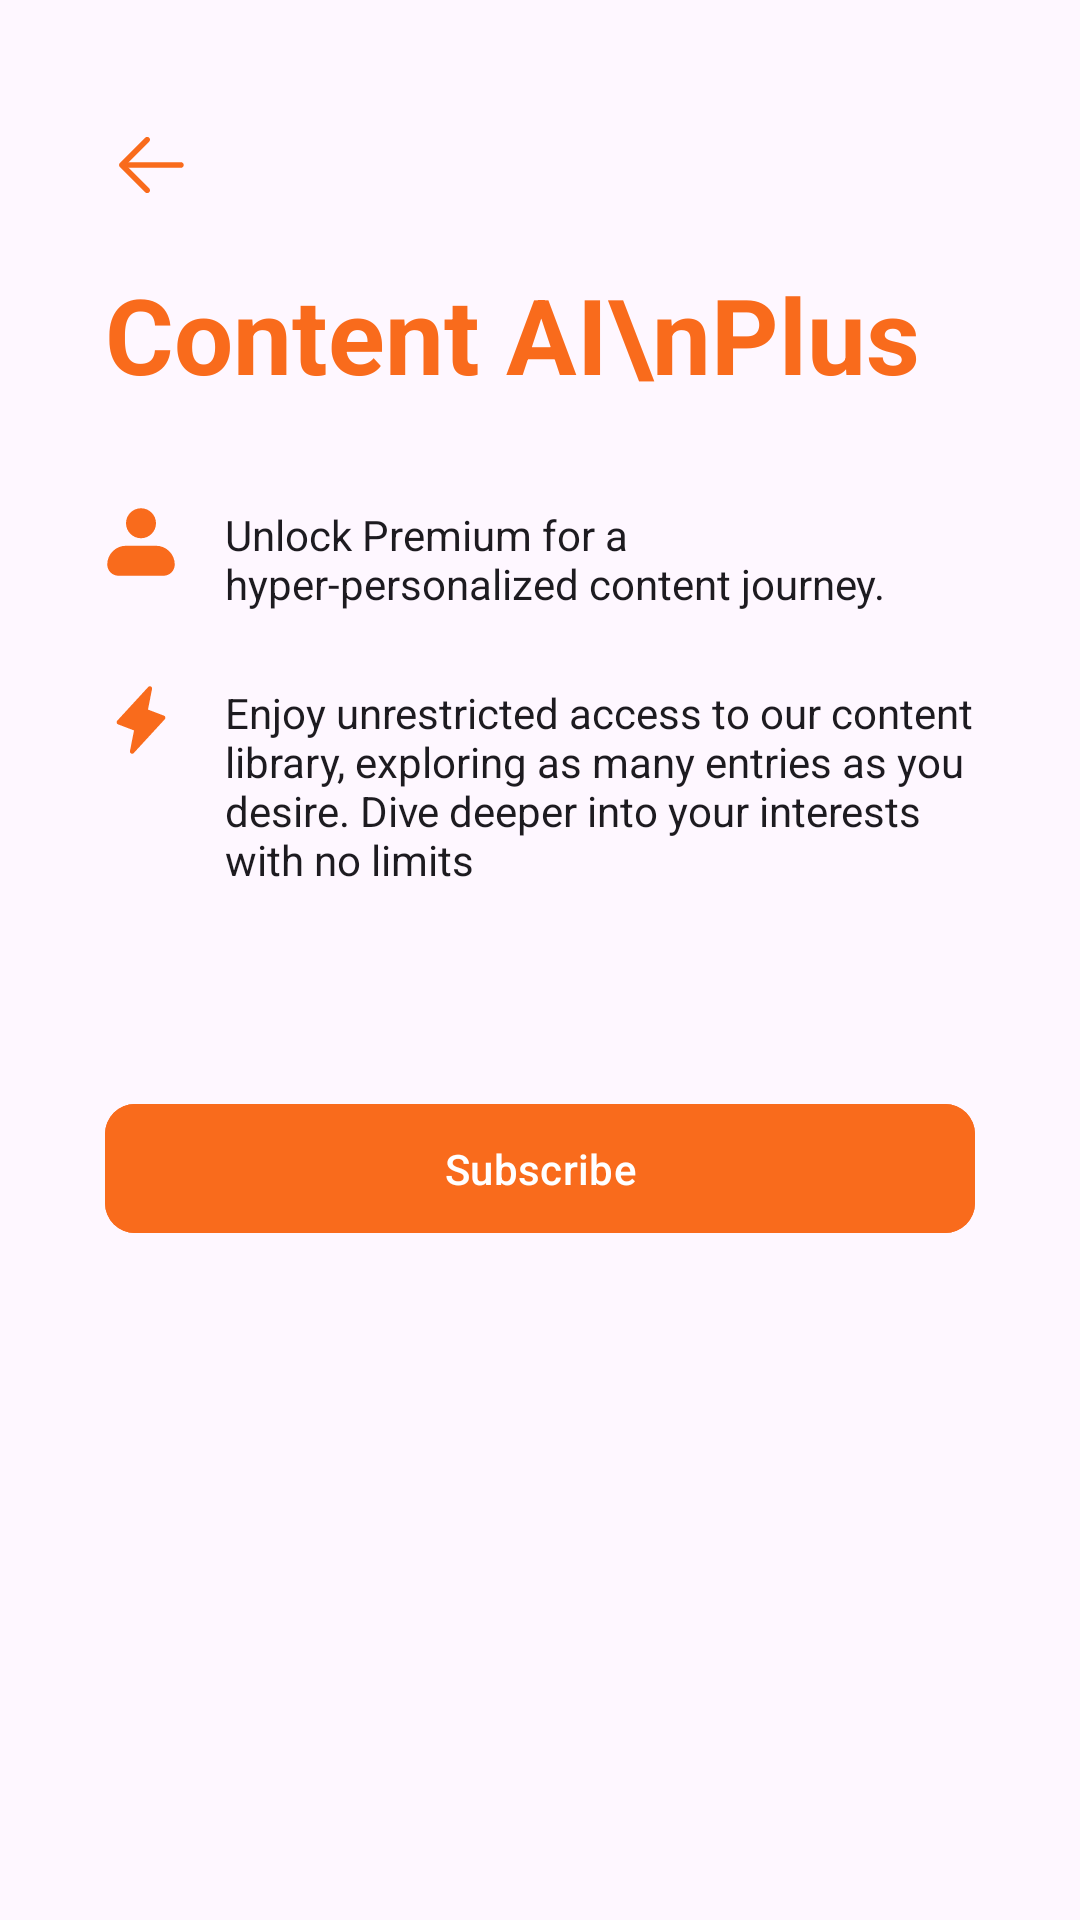

Produce the Android XML layout that renders to this screen, including the resource entries it uses.
<!-- AndroidManifest.xml: application theme Theme.ContentAI -->
<!-- res/layout/fragment_subscription.xml -->
<?xml version="1.0" encoding="utf-8"?>
<androidx.constraintlayout.widget.ConstraintLayout xmlns:android="http://schemas.android.com/apk/res/android"
    xmlns:tools="http://schemas.android.com/tools"
    android:layout_width="match_parent"
    android:layout_height="match_parent"
    xmlns:app="http://schemas.android.com/apk/res-auto"
    tools:context=".fragments.Subscription">

    <ImageView
        android:id="@+id/back_btn"
        android:layout_width="wrap_content"
        android:layout_height="wrap_content"
        android:layout_marginStart="27dp"
        android:layout_marginTop="32dp"
        android:background="?android:attr/selectableItemBackgroundBorderless"
        android:clickable="true"
        android:focusable="true"
        android:padding="8dp"
        android:src="@drawable/back_icon"
        app:layout_constraintStart_toStartOf="parent"
        app:layout_constraintTop_toTopOf="parent" />

    <com.google.android.material.textview.MaterialTextView
        android:id="@+id/header_text"
        android:layout_width="0dp"
        android:layout_height="wrap_content"
        android:layout_marginHorizontal="35dp"
        android:layout_marginTop="10dp"
        android:text="Content AI\nPlus"
        android:textColor="@color/orange"
        android:textSize="35sp"
        android:textStyle="bold"
        app:layout_constraintEnd_toEndOf="parent"
        app:layout_constraintStart_toStartOf="parent"
        app:layout_constraintTop_toBottomOf="@+id/back_btn" />


    <ImageView
        android:id="@+id/point1_img"
        android:layout_width="24dp"
        android:layout_height="24dp"
        android:clickable="true"
        android:focusable="true"
        android:src="@drawable/person_icon"
        app:layout_constraintStart_toStartOf="@+id/header_text"
        app:layout_constraintTop_toTopOf="@+id/point1_text" />


    <com.google.android.material.textview.MaterialTextView
        android:id="@+id/point1_text"
        android:layout_width="0dp"
        android:layout_height="wrap_content"
        android:layout_marginStart="16dp"
        android:layout_marginTop="34dp"
        android:text="Unlock Premium for a hyper-personalized content journey. "
        android:textColor="?attr/colorOnSurface"
        app:layout_constraintEnd_toEndOf="@+id/header_text"
        app:layout_constraintStart_toEndOf="@+id/point1_img"
        app:layout_constraintTop_toBottomOf="@+id/header_text" />

    <ImageView
        android:id="@+id/point2_img"
        android:layout_width="24dp"
        android:layout_height="24dp"
        android:clickable="true"
        android:focusable="true"
        android:src="@drawable/lightning_icon"
        app:layout_constraintStart_toStartOf="@+id/header_text"
        app:layout_constraintTop_toTopOf="@+id/point2_text" />


    <com.google.android.material.textview.MaterialTextView
        android:id="@+id/point2_text"
        android:layout_width="0dp"
        android:layout_height="wrap_content"
        android:layout_marginStart="16dp"
        android:layout_marginTop="24dp"
        android:text="Enjoy unrestricted access to our content library, exploring as many entries as you desire. Dive deeper into your interests with no limits"
        android:textColor="?attr/colorOnSurface"
        app:layout_constraintEnd_toEndOf="@+id/header_text"
        app:layout_constraintStart_toEndOf="@+id/point2_img"
        app:layout_constraintTop_toBottomOf="@id/point1_text" />

    <com.google.android.material.button.MaterialButton
        android:id="@+id/subscribe_btn"
        android:layout_width="0dp"
        android:layout_height="wrap_content"
        android:layout_marginTop="68dp"
        android:backgroundTint="@color/orange"
        android:padding="12dp"
        android:text="Subscribe"
        android:textAllCaps="false"
        app:cornerRadius="10dp"
        app:layout_constraintEnd_toEndOf="@+id/point2_text"
        app:layout_constraintStart_toStartOf="@+id/point2_img"
        app:layout_constraintTop_toBottomOf="@id/point2_text" />


</androidx.constraintlayout.widget.ConstraintLayout>
<!-- resources referenced by this layout -->
<resources>
  <color name="orange">#F96B1C</color>
  <!-- drawable back_icon (drawable) -->
  <vector xmlns:android="http://schemas.android.com/apk/res/android"
      android:width="30dp"
      android:height="30dp"
      android:viewportWidth="30"
      android:viewportHeight="30">
    <path
        android:pathData="M6.563,14.063H25.313C25.561,14.063 25.8,14.161 25.975,14.337C26.151,14.513 26.25,14.751 26.25,15C26.25,15.249 26.151,15.487 25.975,15.663C25.8,15.839 25.561,15.938 25.313,15.938H6.563C6.314,15.938 6.075,15.839 5.9,15.663C5.724,15.487 5.625,15.249 5.625,15C5.625,14.751 5.724,14.513 5.9,14.337C6.075,14.161 6.314,14.063 6.563,14.063Z"
        android:fillColor="#F96B1C"/>
    <path
        android:pathData="M6.951,15L14.726,22.774C14.902,22.95 15.001,23.188 15.001,23.438C15.001,23.686 14.902,23.925 14.726,24.101C14.55,24.277 14.311,24.376 14.063,24.376C13.814,24.376 13.575,24.277 13.399,24.101L4.961,15.664C4.874,15.577 4.805,15.473 4.757,15.359C4.71,15.245 4.686,15.123 4.686,15C4.686,14.877 4.71,14.755 4.757,14.641C4.805,14.527 4.874,14.423 4.961,14.336L13.399,5.899C13.575,5.723 13.814,5.624 14.063,5.624C14.311,5.624 14.55,5.723 14.726,5.899C14.902,6.075 15.001,6.314 15.001,6.562C15.001,6.811 14.902,7.05 14.726,7.226L6.951,15Z"
        android:fillColor="#F96B1C"/>
  </vector>
  <!-- drawable lightning_icon (drawable) -->
  <vector xmlns:android="http://schemas.android.com/apk/res/android"
      android:width="22dp"
      android:height="30dp"
      android:viewportWidth="22"
      android:viewportHeight="30">
    <path
        android:pathData="M21.06,14.702L7.936,28.765C7.796,28.913 7.613,29.012 7.412,29.047C7.212,29.082 7.006,29.051 6.825,28.958C6.644,28.866 6.497,28.717 6.408,28.534C6.319,28.351 6.292,28.144 6.331,27.944L8.049,19.351L1.296,16.815C1.151,16.761 1.021,16.672 0.919,16.555C0.817,16.439 0.745,16.299 0.711,16.148C0.676,15.997 0.679,15.84 0.72,15.691C0.76,15.541 0.838,15.404 0.944,15.292L14.069,1.229C14.208,1.081 14.392,0.982 14.592,0.947C14.793,0.912 14.999,0.943 15.18,1.036C15.361,1.128 15.507,1.277 15.596,1.46C15.685,1.643 15.712,1.85 15.673,2.05L13.951,10.652L20.704,13.185C20.848,13.239 20.977,13.329 21.078,13.445C21.179,13.561 21.25,13.7 21.285,13.85C21.32,14 21.317,14.156 21.277,14.305C21.237,14.453 21.161,14.59 21.056,14.702H21.06Z"
        android:fillColor="#F96B1C"/>
  </vector>
  <!-- drawable person_icon (drawable) -->
  <vector xmlns:android="http://schemas.android.com/apk/res/android"
      android:width="24dp"
      android:height="24dp"
      android:viewportWidth="24"
      android:viewportHeight="24">
    <path
        android:pathData="M7,5.75C7,4.424 7.527,3.152 8.464,2.214C9.402,1.277 10.674,0.75 12,0.75C13.326,0.75 14.598,1.277 15.535,2.214C16.473,3.152 17,4.424 17,5.75C17,7.076 16.473,8.348 15.535,9.286C14.598,10.223 13.326,10.75 12,10.75C10.674,10.75 9.402,10.223 8.464,9.286C7.527,8.348 7,7.076 7,5.75ZM7,13.25C5.342,13.25 3.753,13.908 2.581,15.081C1.408,16.253 0.75,17.842 0.75,19.5C0.75,20.495 1.145,21.448 1.848,22.152C2.552,22.855 3.505,23.25 4.5,23.25H19.5C20.495,23.25 21.448,22.855 22.152,22.152C22.855,21.448 23.25,20.495 23.25,19.5C23.25,17.842 22.591,16.253 21.419,15.081C20.247,13.908 18.658,13.25 17,13.25H7Z"
        android:fillColor="#F96B1C"
        android:fillType="evenOdd"/>
  </vector>
  <style name="Theme.ContentAI" parent="Base.Theme.ContentAI">
          <item name="drawerArrowStyle">@style/DrawerIconStyle</item>
      </style>
  <style name="Base.Theme.ContentAI" parent="Theme.Material3.DayNight.NoActionBar">
          
           <item name="colorPrimary">@color/orange</item>
      </style>
  <style name="DrawerIconStyle" parent="Widget.AppCompat.DrawerArrowToggle">
          <item name="color">@color/orange</item>
      </style>
</resources>
